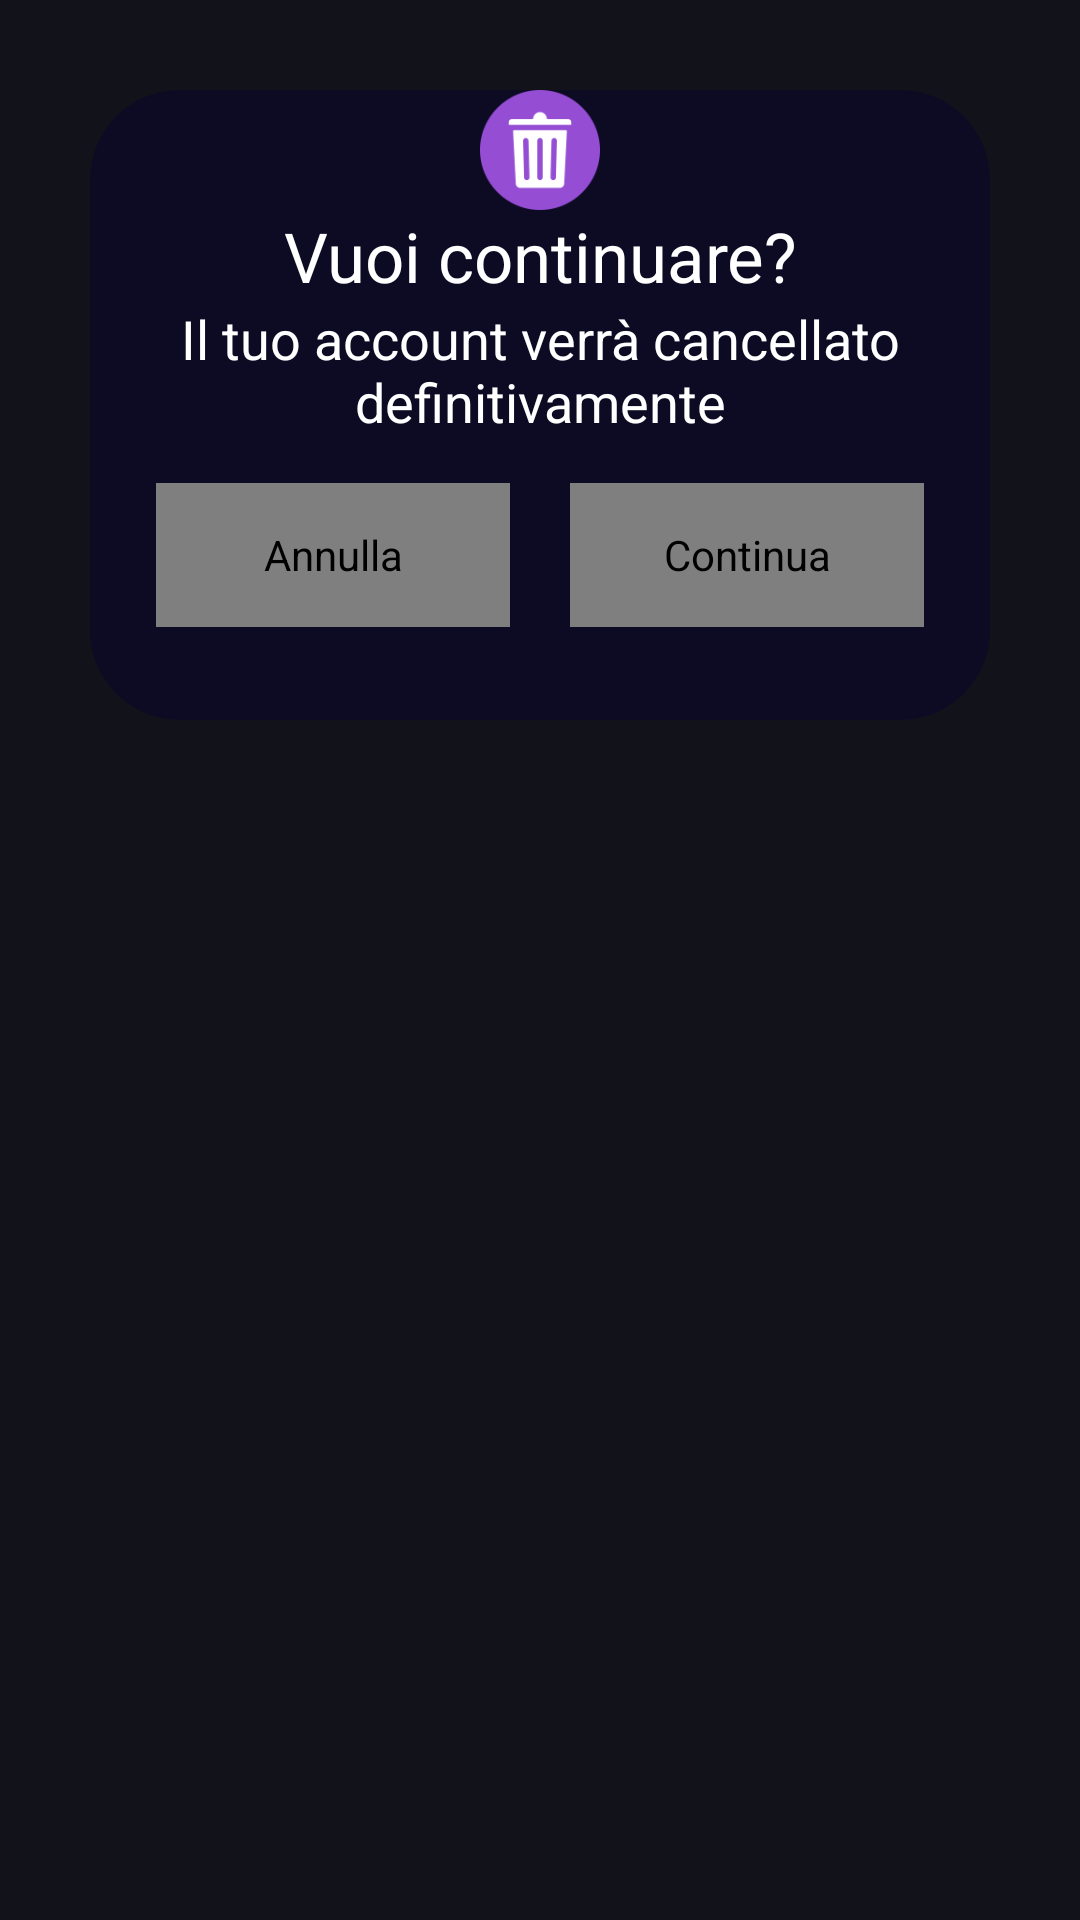

The Android layout XML behind this screen, and the referenced resources:
<!-- AndroidManifest.xml: application theme Base.Theme.SoundLab -->
<!-- res/layout/popup_cancella_utente.xml -->
<?xml version="1.0" encoding="utf-8"?>
<RelativeLayout xmlns:android="http://schemas.android.com/apk/res/android"
    android:layout_width="match_parent"
    android:layout_height="match_parent"
    xmlns:app="http://schemas.android.com/apk/res-auto"
    android:background="@color/dark_purple">

    <LinearLayout
        android:layout_width="match_parent"
        android:layout_height="210dp"
        android:layout_marginStart="30dp"
        android:layout_marginTop="30dp"
        android:layout_marginEnd="30dp"
        android:layout_marginBottom="30dp"
        android:background="@drawable/popupbg"
        android:orientation="vertical">


        <ImageView
            android:layout_width="match_parent"
            android:layout_height="40dp"
            android:src="@drawable/bin"
            app:layout_constraintEnd_toEndOf="parent"
            app:layout_constraintStart_toStartOf="parent"
            app:layout_constraintTop_toTopOf="parent" />

        <TextView
            android:id="@+id/popup_title"
            android:layout_width="match_parent"
            android:layout_height="wrap_content"
            android:gravity="center_horizontal|center_vertical"
            android:text="Vuoi continuare?"
            android:textSize="23dp" />

        <TextView
            android:id="@+id/popup_body"
            android:layout_width="wrap_content"
            android:layout_height="wrap_content"
            android:layout_alignParentStart="true"
            android:layout_alignParentTop="true"
            android:layout_alignParentEnd="true"
            android:layout_alignParentBottom="true"
            android:gravity="center_horizontal|top"
            android:text="Il tuo account verrà cancellato definitivamente"
            android:textSize="18dp" />

        <Space
            android:layout_width="match_parent"
            android:layout_height="15dp" />

        <LinearLayout
            android:layout_width="match_parent"
            android:layout_height="wrap_content"
            android:orientation="horizontal"
            android:gravity="center">

            <com.soundlab.app.view.CustomButton
                android:id="@+id/annulla_button"
                android:layout_width="118dp"
                android:layout_height="48dp"
                android:background="@drawable/button"
                android:contentDescription="Annulla"
                android:text="Annulla"
                android:textAllCaps="false"
                android:textSize="18sp" />

            <Space
                android:layout_width="20dp"
                android:layout_height="match_parent" />

            <com.soundlab.app.view.CustomButton
                android:id="@+id/continua_button"
                android:layout_width="118dp"
                android:layout_height="48dp"
                android:background="@drawable/button"
                android:contentDescription="Continua"
                android:text="Continua"
                android:textAllCaps="false"
                android:textSize="18sp" />
        </LinearLayout>
    </LinearLayout>

</RelativeLayout>
<!-- resources referenced by this layout -->
<resources>
  <color name="dark_purple">#12121A</color>
  <!-- drawable bin: png bitmap (drawable, 4521 bytes) -->
  <!-- drawable button: png bitmap (drawable, 10718 bytes) -->
  <!-- drawable popupbg (drawable) -->
  <?xml version="1.0" encoding="utf-8"?>
  <shape xmlns:android="http://schemas.android.com/apk/res/android">
  <solid android:color="#0D0A24"/>
      <corners android:radius="30dp"/>
  </shape>
  <style name="Base.Theme.SoundLab" parent="Theme.Material3.Dark.NoActionBar">
          <item name="colorPrimary">@color/dark_purple</item>
          <item name="colorSecondary">@color/pink</item>
          <item name="android:colorBackground">@color/dark_purple</item>
          <item name="android:statusBarColor">@color/dark_purple</item>
          <item name="android:textColor">@color/white</item>
      </style>
  <color name="pink">#944DD3</color>
  <color name="white">#FFFFFFFF</color>
</resources>
